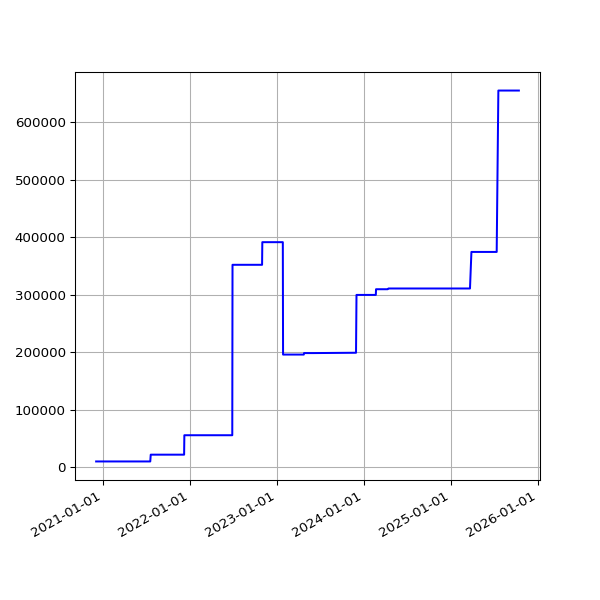

The data file committed next to this chart (first rows):
date, value
2020-12-04 19:24:28 +0000, 9596
2020-12-05 19:23:22 +0000, 9596
2020-12-06 19:40:29 +0000, 9596
2020-12-07 19:29:28 +0000, 9596
2020-12-08 19:40:28 +0000, 9596
2020-12-09 20:16:58 +0000, 9596
2020-12-10 19:37:42 +0000, 9596
2020-12-11 19:37:55 +0000, 9596
2020-12-12 19:34:08 +0000, 9596
2020-12-13 19:30:46 +0000, 9596
2020-12-14 19:41:09 +0000, 9596
2020-12-17 00:30:55 +0000, 9596
2020-12-18 19:27:30 +0000, 9596
2020-12-19 19:30:07 +0000, 9596
2020-12-20 19:27:34 +0000, 9596
2020-12-21 19:20:20 +0000, 9596
2020-12-22 19:19:29 +0000, 9596
2020-12-23 19:22:49 +0000, 9596
2020-12-24 19:11:16 +0000, 9596
2020-12-25 19:25:41 +0000, 9596
2020-12-26 19:26:42 +0000, 9596
2020-12-27 19:32:40 +0000, 9596
2020-12-28 19:28:01 +0000, 9596
2020-12-29 19:24:18 +0000, 9596
2020-12-30 19:21:37 +0000, 9596
2020-12-31 19:19:04 +0000, 9596
2021-01-01 19:28:15 +0000, 9596
2021-01-02 19:25:50 +0000, 9596
2021-01-03 19:20:02 +0000, 9596
2021-01-04 19:24:50 +0000, 9596
2021-01-05 19:26:14 +0000, 9596
2021-01-06 19:33:28 +0000, 9596
2021-01-07 21:28:13 +0000, 9596
2021-01-08 19:34:02 +0000, 9596
2021-01-09 19:27:30 +0000, 9596
2021-01-10 19:21:43 +0000, 9596
2021-01-11 19:24:30 +0000, 9596
2021-01-12 17:17:55 +0000, 9596
2021-01-13 19:21:39 +0000, 9596
2021-01-14 19:32:13 +0000, 9596
2021-01-15 19:23:21 +0000, 9596
2021-01-16 19:21:11 +0000, 9596
2021-01-17 19:21:55 +0000, 9596
2021-01-18 19:19:11 +0000, 9596
2021-01-19 19:18:48 +0000, 9596
2021-01-20 19:28:28 +0000, 9596
2021-01-21 19:26:17 +0000, 9596
2021-01-22 19:23:19 +0000, 9596
2021-01-23 19:22:16 +0000, 9596
2021-01-24 19:26:50 +0000, 9596
2021-01-25 19:31:56 +0000, 9596
2021-01-26 19:27:31 +0000, 9596
2021-01-27 19:56:12 +0000, 9596
2021-01-28 19:16:03 +0000, 9596
2021-02-03 19:34:59 +0000, 9596
2021-02-04 19:20:54 +0000, 9596
2021-02-05 19:27:13 +0000, 9596
2021-02-06 19:23:10 +0000, 9596
2021-02-07 19:27:31 +0000, 9596
2021-02-08 19:22:50 +0000, 9596
... 1,228 more rows
